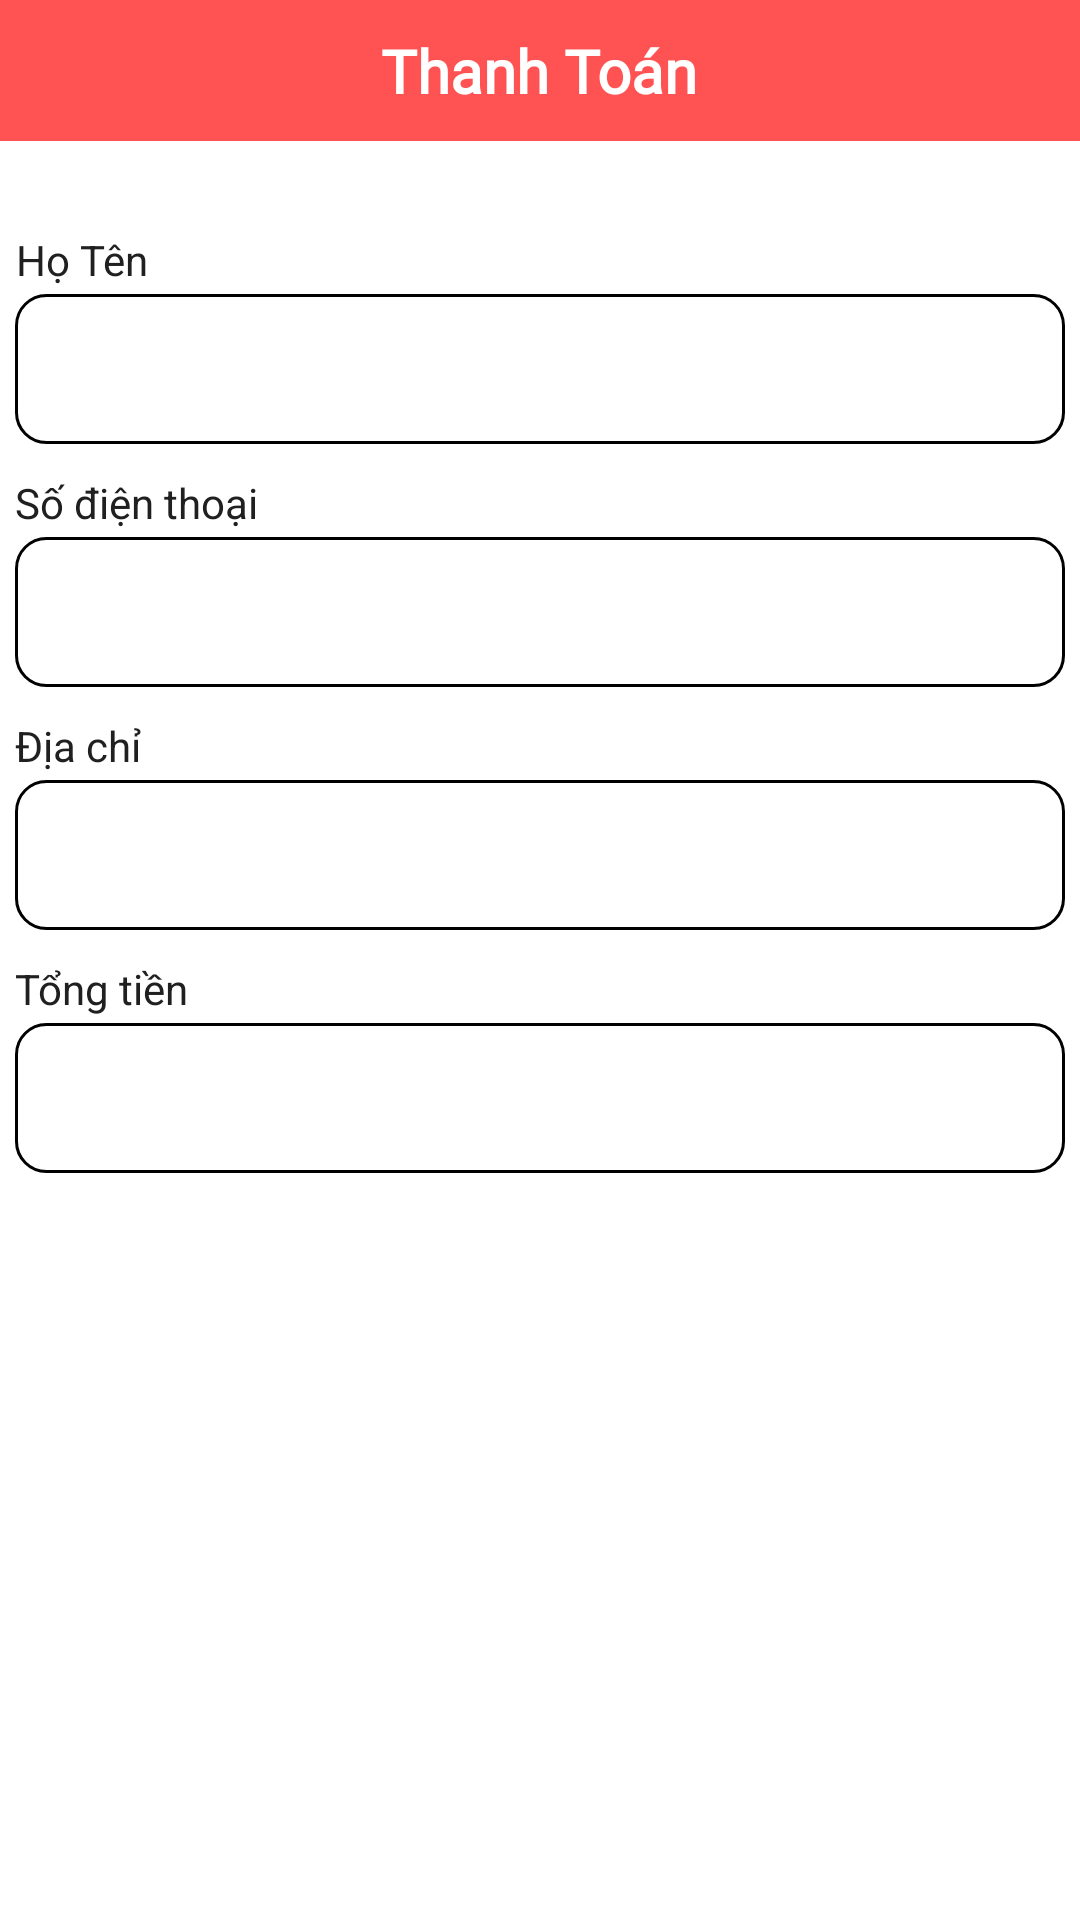

This screen was rendered from an Android layout file. Write that file and the resources it references.
<!-- AndroidManifest.xml: application theme Theme.Food_App -->
<!-- res/layout/activity_payment.xml -->
<?xml version="1.0" encoding="utf-8"?>
<LinearLayout xmlns:android="http://schemas.android.com/apk/res/android"
    xmlns:app="http://schemas.android.com/apk/res-auto"
    xmlns:tools="http://schemas.android.com/tools"
    android:layout_width="match_parent"
    android:layout_height="match_parent"
    android:orientation="vertical"
    tools:context=".Activities.PaymentActivity">

    <LinearLayout
        android:layout_width="match_parent"
        android:orientation="vertical"
        android:layout_height="47sp"
        android:background="@color/purple_500"
        android:layout_marginBottom="20sp">

        <TextView
            android:layout_width="wrap_content"
            android:layout_height="match_parent"
            android:layout_gravity="center"
            android:fontFamily="@font/montserrat"
            android:gravity="center"
            android:textStyle="bold"
            android:textSize="20sp"
            android:text="@string/payment"
            android:textColor="@color/white" />

    </LinearLayout>
    <LinearLayout
        android:layout_marginTop="10sp"
        android:layout_width="wrap_content"
        android:layout_gravity="center"
        android:orientation="vertical"
        android:layout_height="wrap_content">
        <TextView
            android:layout_width="wrap_content"
            android:layout_height="wrap_content"
            android:text="@string/fullname"
            android:textColor="#202020"
            android:layout_gravity="start"
            android:gravity="center"/>
        <EditText
            android:id="@+id/editText_payment_name"
            android:autofillHints="name"
            android:inputType="text"
            android:layout_width="350sp"
            android:layout_height="50sp"
            android:maxLines="1"
            android:background="@drawable/bg_edit_text"
            android:paddingStart="10sp"
            android:paddingEnd="0sp"
            android:layout_marginTop="2sp"
            tools:ignore="LabelFor" />
    </LinearLayout>
    <LinearLayout
        android:layout_marginTop="10sp"
        android:layout_width="wrap_content"
        android:layout_gravity="center"
        android:orientation="vertical"
        android:layout_height="wrap_content">
        <TextView
            android:layout_width="wrap_content"
            android:layout_height="wrap_content"
            android:text="Số điện thoại"
            android:textColor="#202020"
            android:layout_gravity="start"
            android:gravity="center"
            tools:ignore="HardcodedText" />
        <EditText
            android:id="@+id/editText_payment_phone"
            android:inputType="number"
            android:autofillHints="phone"
            android:layout_width="350sp"
            android:layout_height="50sp"
            android:maxLines="1"
            android:background="@drawable/bg_edit_text"
            android:maxLength="10"
            android:paddingStart="10sp"
            android:paddingEnd="0sp"
            android:layout_marginTop="2sp"
            tools:ignore="TextFields" />
    </LinearLayout>
    <LinearLayout
        android:layout_marginTop="10sp"
        android:layout_width="wrap_content"
        android:layout_gravity="center"
        android:orientation="vertical"
        android:layout_height="wrap_content">
        <TextView
            android:layout_width="wrap_content"
            android:layout_height="wrap_content"
            android:text="Địa chỉ"
            android:textColor="#202020"
            android:layout_gravity="start"
            android:gravity="center"
            tools:ignore="HardcodedText" />

        <EditText
            android:id="@+id/editText_payment_address"
            android:layout_width="350sp"
            android:layout_height="50sp"
            android:layout_marginTop="2sp"
            android:autofillHints="postalAddress"
            android:background="@drawable/bg_edit_text"
            android:inputType="text"
            android:maxLines="1"
            android:paddingStart="10sp"
            android:paddingEnd="0sp"
            android:textColorHint="#78909C"
            tools:ignore="LabelFor" />
    </LinearLayout>
    <LinearLayout
        android:layout_marginTop="10sp"
        android:layout_width="wrap_content"
        android:layout_gravity="center"
        android:orientation="vertical"
        android:layout_height="wrap_content">
        <TextView
            android:layout_width="wrap_content"
            android:layout_height="wrap_content"
            android:text="Tổng tiền"
            android:textColor="#202020"
            android:layout_gravity="start"
            android:gravity="center"
            tools:ignore="HardcodedText" />
        <TextView
            android:id="@+id/pm_totalPrice"
            android:autofillHints="postalAddress"
            android:layout_width="350sp"
            android:layout_height="50sp"
            android:textSize="20sp"
            android:gravity="center"
            android:background="@drawable/bg_edit_text"
            android:paddingStart="10sp"
            android:paddingEnd="0sp"
            android:layout_marginTop="2sp"/>
    </LinearLayout>

    <Button
        android:id="@+id/btn_PaymentBill"
        android:layout_width="300dp"
        android:layout_height="wrap_content"
        android:background="@drawable/btn_bg_design"
        android:padding="14dp"
        android:text="Thanh Toán"
        android:textAllCaps="false"
        android:textStyle="bold"
        android:layout_marginTop="20dp"
        tools:ignore="HardcodedText"
        android:layout_gravity="center"/>

    <Button
        android:id="@+id/btn_CancelOrder"
        android:layout_width="300dp"
        android:layout_height="wrap_content"
        android:background="@drawable/btn_bg_design"
        android:padding="14dp"
        android:text="Huỷ"
        android:layout_marginTop="10dp"
        android:textAllCaps="false"
        android:textStyle="bold"
        tools:ignore="HardcodedText"
        android:layout_gravity="center"/>

</LinearLayout>
<!-- resources referenced by this layout -->
<resources>
  <color name="purple_500">#FF5353</color>
  <color name="white">#FFFFFFFF</color>
  <!-- drawable bg_edit_text (drawable) -->
  <?xml version="1.0" encoding="utf-8"?>
  <shape xmlns:android="http://schemas.android.com/apk/res/android">
      <stroke android:color="#000000" android:width="1dp"/>
      <corners android:radius="10sp"/>
  </shape>
  <string name="fullname">Họ Tên</string>
  <string name="payment">Thanh Toán</string>
  <style name="Theme.Food_App" parent="Theme.MaterialComponents.DayNight.DarkActionBar">
          
          <item name="colorPrimary">@color/purple_500</item>
          <item name="colorPrimaryVariant">@color/purple_700</item>
          <item name="colorOnPrimary">@color/white</item>
          
          <item name="colorSecondary">@color/teal_200</item>
          <item name="colorSecondaryVariant">@color/teal_700</item>
          <item name="colorOnSecondary">@color/black</item>
          
          <item name="android:statusBarColor">?attr/colorPrimaryVariant</item>
          
      </style>
  <color name="purple_700">#FF5353</color>
  <color name="teal_200">#FF03DAC5</color>
  <color name="teal_700">#FF018786</color>
  <color name="black">#FF000000</color>
</resources>
